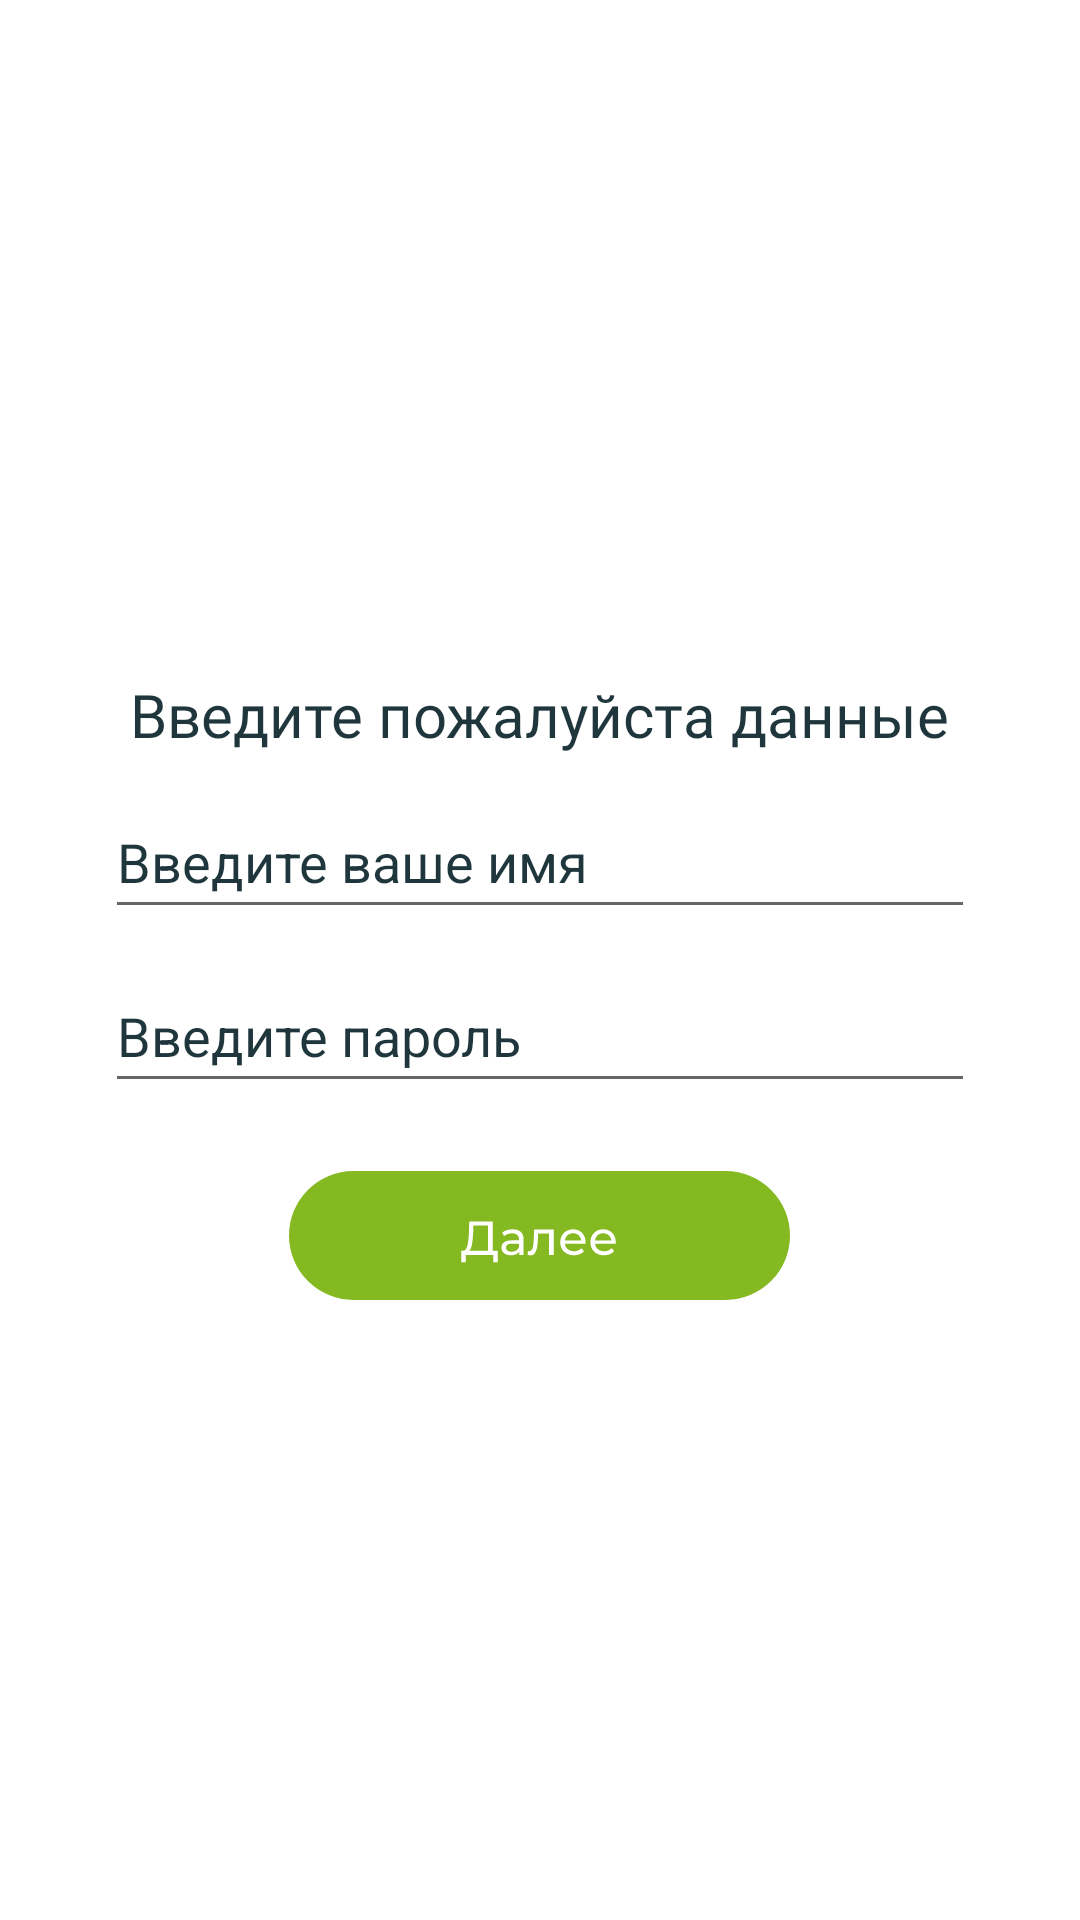

The Android layout XML behind this screen, and the referenced resources:
<!-- AndroidManifest.xml: application theme Theme.HealthAssistant -->
<!-- res/layout/activity_log.xml -->
<?xml version="1.0" encoding="utf-8"?>
<androidx.constraintlayout.widget.ConstraintLayout xmlns:android="http://schemas.android.com/apk/res/android"
    xmlns:app="http://schemas.android.com/apk/res-auto"
    xmlns:tools="http://schemas.android.com/tools"
    android:layout_width="match_parent"
    android:layout_height="match_parent"
    tools:context=".LogActivity">


    <LinearLayout
        android:id="@+id/linearLayout8"
        android:layout_width="match_parent"
        android:layout_height="wrap_content"
        android:gravity="center_horizontal|center_vertical"
        android:orientation="vertical"
        app:layout_constraintBottom_toBottomOf="parent"
        app:layout_constraintEnd_toEndOf="parent"
        app:layout_constraintHorizontal_bias="0.0"
        app:layout_constraintStart_toStartOf="parent"
        app:layout_constraintTop_toTopOf="parent">

        <TextView
            android:id="@+id/textView1"
            android:layout_width="wrap_content"
            android:layout_height="wrap_content"
            android:layout_marginTop="20dp"
            android:fontFamily="@font/montserrat_semibold"
            android:gravity="center"
            android:text="Введите пожалуйста данные"
            android:textColor="@color/text"
            android:textSize="20sp" />

        <EditText
            android:id="@+id/username"
            android:layout_width="match_parent"
            android:layout_height="wrap_content"
            android:layout_marginLeft="35dp"
            android:layout_marginTop="10dp"
            android:layout_marginRight="35dp"
            android:hint="Введите ваше имя"
            android:inputType="text"
            android:minHeight="48dp"
            android:textColor="@color/text"
            android:textColorHighlight="@color/text"
            android:textColorHint="@color/text"
            android:textColorLink="@color/text" />

        <EditText
            android:id="@+id/pas"
            android:layout_width="match_parent"
            android:layout_height="wrap_content"
            android:layout_marginLeft="35dp"
            android:layout_marginTop="10dp"
            android:layout_marginRight="35dp"
            android:hint="Введите пароль"
            android:inputType="numberPassword"
            android:minHeight="48dp"
            android:textColor="@color/text"
            android:textColorHighlight="@color/text"
            android:textColorHint="@color/text"
            android:textColorLink="@color/text" />

        <ImageButton
            android:id="@+id/dall"
            android:layout_width="wrap_content"
            android:layout_height="wrap_content"
            android:layout_gravity="center"
            android:layout_marginTop="20dp"
            android:background="@null"
            android:contentDescription="@string/lek"
            android:minWidth="48dp"
            android:minHeight="48dp"
            app:srcCompat="@drawable/ic_dalee" />

        <ProgressBar
            android:id="@+id/progress"
            android:layout_width="wrap_content"
            android:layout_height="wrap_content"
            android:gravity="center_horizontal"
            android:visibility="gone" />

    </LinearLayout>

</androidx.constraintlayout.widget.ConstraintLayout>
<!-- resources referenced by this layout -->
<resources>
  <color name="text">#1F363D</color>
  <!-- drawable ic_dalee: vector/xml drawable (drawable, 4777 chars, omitted) -->
  <string name="lek">Мои лекарства</string>
  <style name="Theme.HealthAssistant" parent="Theme.MaterialComponents.DayNight.DarkActionBar">
          
          <item name="colorPrimary">@color/purple_500</item>
          <item name="colorPrimaryVariant">@color/purple_700</item>
          <item name="colorOnPrimary">@color/white</item>
          
          <item name="colorSecondary">@color/teal_200</item>
          <item name="colorSecondaryVariant">@color/teal_700</item>
          <item name="colorOnSecondary">@color/black</item>
          
          <item name="android:statusBarColor" tools:targetApi="l">?attr/colorPrimaryVariant</item>
          <item name="windowNoTitle">true</item>
          <item name="android:windowFullscreen">true</item>
          <item name="android:windowActivityTransitions">true</item>
      </style>
  <color name="purple_500">#FF6200EE</color>
  <color name="purple_700">#FF3700B3</color>
  <color name="white">#FFFFFFFF</color>
  <color name="teal_200">#FF03DAC5</color>
  <color name="teal_700">#FF018786</color>
  <color name="black">#FF000000</color>
</resources>
